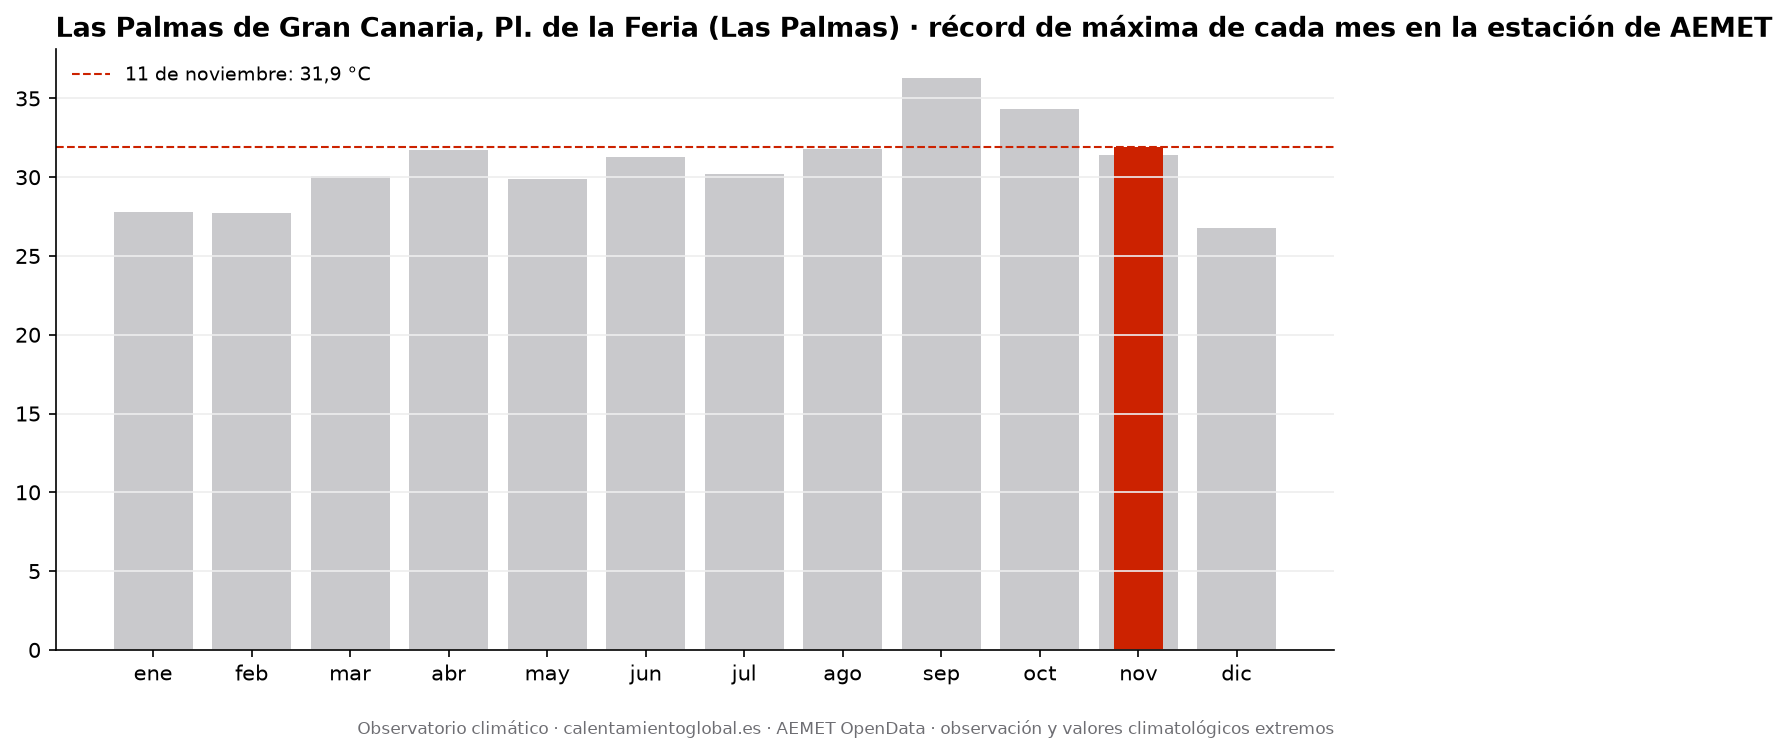

Values plotted in this chart, from the file beside it:
mes, record_tmax_C, fecha_record_tmax, record_tmin_C, fecha_record_tmin
enero, 27.8, 2024-01-16, 12.8, 2018-01-30
febrero, 27.7, 2020-02-24, 12.1, 2021-02-05
marzo, 30.1, 2017-03-11, 13.3, 2022-03-15
abril, 31.7, 2017-04-16, 14.5, 2019-04-04
mayo, 29.9, 2022-05-10, 16.0, 2018-05-06
junio, 31.3, 2023-06-07, 12.0, 2020-06-10
julio, 30.2, 2022-07-24, 18.3, 2022-07-01
agosto, 31.8, 2015-08-11, 19.7, 2024-08-23
septiembre, 36.3, 2025-09-19, 19.4, 2025-09-24
octubre, 34.3, 2023-10-06, 17.8, 2024-10-31
noviembre, 31.4, 2023-11-15, 12.8, 2018-11-23
diciembre, 26.8, 2016-12-03, 13.8, 2025-12-13
